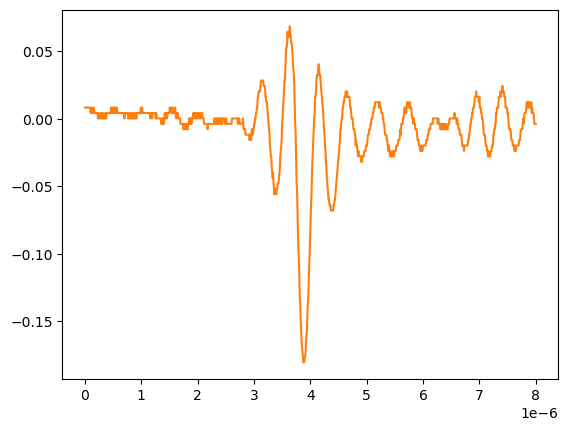

The data file committed next to this chart (first rows):
# KEYSIGHT TECHNOLOGIES, MSO-X 3024T, MY58262555, 07.30.2019051434
# time, 1
# 2024-09-12 15:46:36.523613
0.000000000000000000e+00, 8.301499999999999851e-03
8.008008008008007187e-09, 8.301499999999999851e-03
1.601601601601601437e-08, 8.301499999999999851e-03
2.402402402402402322e-08, 8.301499999999999851e-03
3.203203203203202875e-08, 8.301499999999999851e-03
4.004004004004003428e-08, 8.301499999999999851e-03
4.804804804804804643e-08, 8.301499999999999851e-03
5.605605605605605196e-08, 8.301499999999999851e-03
6.406406406406405750e-08, 8.301499999999999851e-03
7.207207207207206965e-08, 8.301499999999999851e-03
8.008008008008006856e-08, 8.301499999999999851e-03
8.808808808808808071e-08, 8.301499999999999851e-03
9.609609609609609286e-08, 8.301499999999999851e-03
1.041041041041040918e-07, 4.281410000000000250e-03
1.121121121121121039e-07, 8.301499999999999851e-03
1.201201201201201028e-07, 8.301499999999999851e-03
1.281281281281281150e-07, 4.281410000000000250e-03
1.361361361361361271e-07, 4.281410000000000250e-03
1.441441441441441393e-07, 8.301499999999999851e-03
1.521521521521521250e-07, 4.281410000000000250e-03
1.601601601601601371e-07, 8.301499999999999851e-03
1.681681681681681493e-07, 4.281410000000000250e-03
1.761761761761761614e-07, 4.281410000000000250e-03
1.841841841841841736e-07, 4.281410000000000250e-03
1.921921921921921857e-07, 4.281410000000000250e-03
2.002002002002001714e-07, 4.281410000000000250e-03
2.082082082082081836e-07, 4.281410000000000250e-03
2.162162162162161957e-07, 4.281410000000000250e-03
2.242242242242242079e-07, 4.281410000000000250e-03
2.322322322322322200e-07, 2.613070000000000106e-04
2.402402402402402057e-07, 4.281410000000000250e-03
2.482482482482482178e-07, 2.613070000000000106e-04
2.562562562562562300e-07, 2.613070000000000106e-04
2.642642642642642421e-07, 2.613070000000000106e-04
2.722722722722722543e-07, 2.613070000000000106e-04
2.802802802802802664e-07, 4.281410000000000250e-03
2.882882882882882786e-07, 4.281410000000000250e-03
2.962962962962962907e-07, 2.613070000000000106e-04
3.043043043043042499e-07, 4.281410000000000250e-03
3.123123123123122621e-07, 2.613070000000000106e-04
3.203203203203202742e-07, 4.281410000000000250e-03
3.283283283283282864e-07, 2.613070000000000106e-04
3.363363363363362985e-07, 2.613070000000000106e-04
3.443443443443443107e-07, 2.613070000000000106e-04
3.523523523523523228e-07, 2.613070000000000106e-04
3.603603603603603350e-07, 4.281410000000000250e-03
3.683683683683683471e-07, 4.281410000000000250e-03
3.763763763763763593e-07, 2.613070000000000106e-04
3.843843843843843714e-07, 4.281410000000000250e-03
3.923923923923923307e-07, 4.281410000000000250e-03
4.004004004004003428e-07, 4.281410000000000250e-03
4.084084084084083550e-07, 4.281410000000000250e-03
4.164164164164163671e-07, 4.281410000000000250e-03
4.244244244244243793e-07, 4.281410000000000250e-03
4.324324324324323914e-07, 4.281410000000000250e-03
4.404404404404404036e-07, 4.281410000000000250e-03
4.484484484484484157e-07, 4.281410000000000250e-03
4.564564564564564279e-07, 4.281410000000000250e-03
... 942 more rows
